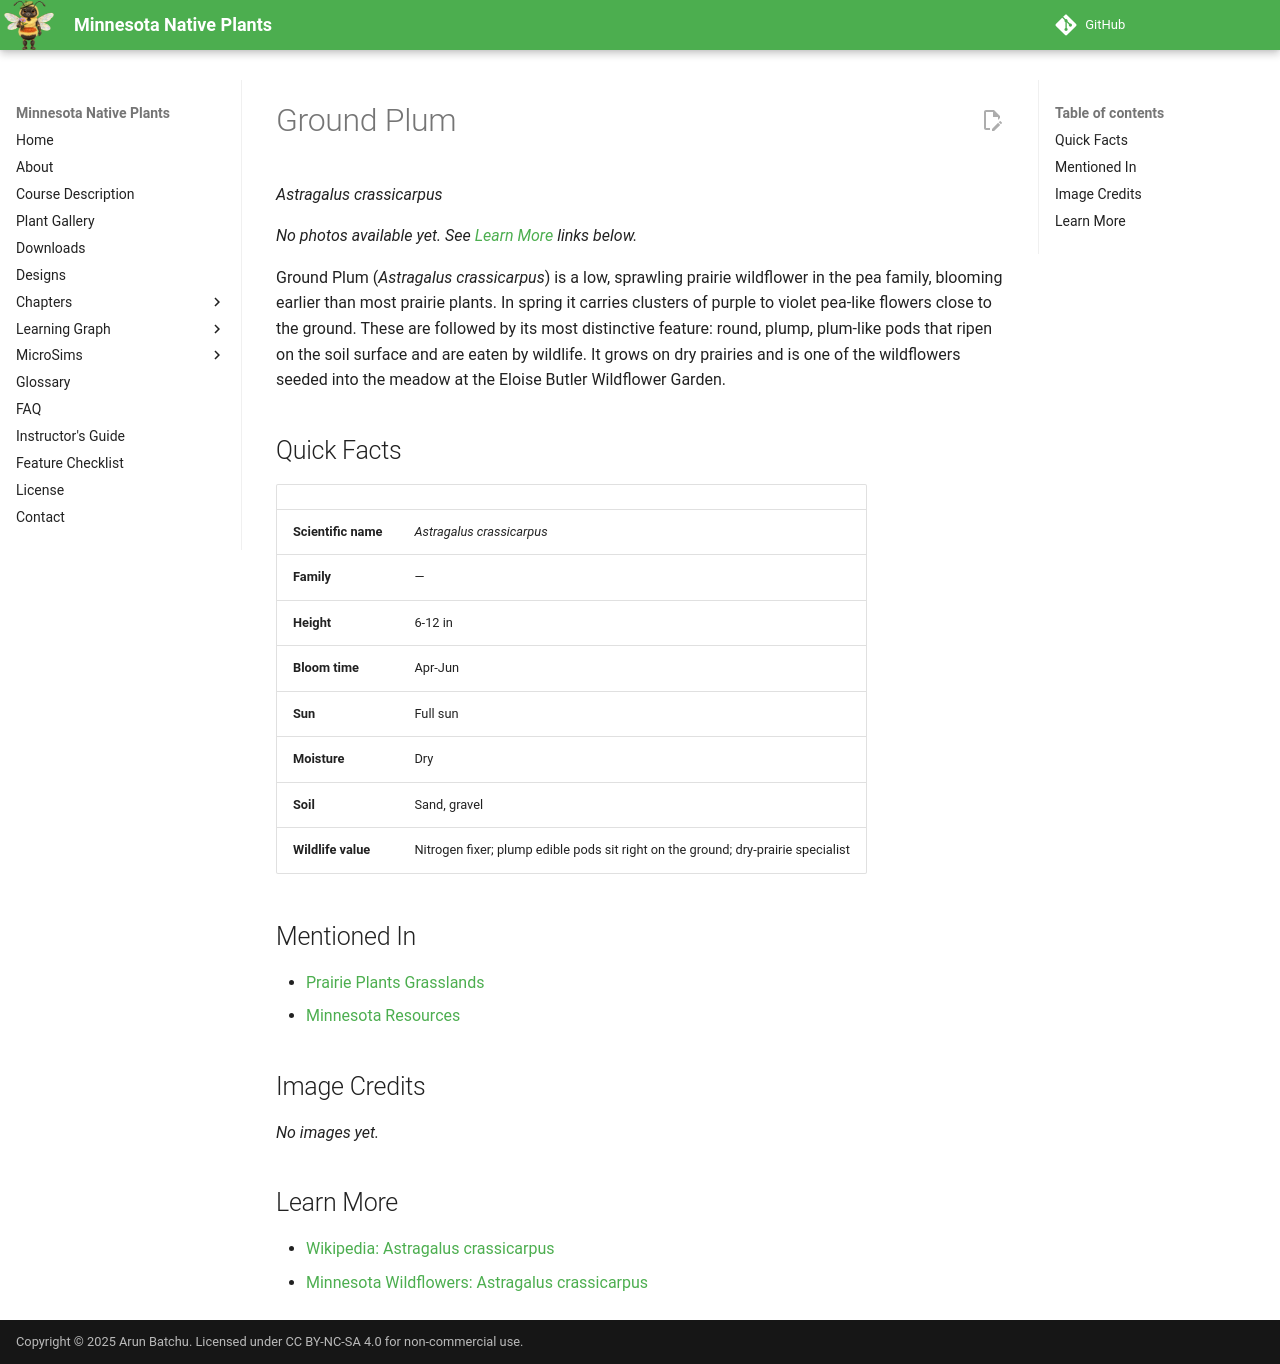

repository: arunbatchu/minnesota-native-plants · page: plants/ground-plum/index.html · generator: mkdocs

# Ground Plum

*Astragalus crassicarpus*



_No photos available yet. See [Learn More](#learn-more) links below._

Ground Plum (*Astragalus crassicarpus*) is a low, sprawling prairie wildflower in the pea family, blooming earlier than most prairie plants. In spring it carries clusters of purple to violet pea-like flowers close to the ground. These are followed by its most distinctive feature: round, plump, plum-like pods that ripen on the soil surface and are eaten by wildlife. It grows on dry prairies and is one of the wildflowers seeded into the meadow at the Eloise Butler Wildflower Garden.

## Quick Facts

| | |
|---|---|
| **Scientific name** | *Astragalus crassicarpus* |
| **Family** | — |
| **Height** | 6-12 in |
| **Bloom time** | Apr-Jun |
| **Sun** | Full sun |
| **Moisture** | Dry |
| **Soil** | Sand, gravel |
| **Wildlife value** | Nitrogen fixer; plump edible pods sit right on the ground; dry-prairie specialist |

## Mentioned In

- [Prairie Plants Grasslands](../chapters/03-prairie-plants-grasslands/index.md)
- [Minnesota Resources](../chapters/14-minnesota-resources/index.md)

## Image Credits

_No images yet._

## Learn More

- [Wikipedia: Astragalus crassicarpus](https://en.wikipedia.org/wiki/Astragalus_crassicarpus)
- [Minnesota Wildflowers: Astragalus crassicarpus](https://www.minnesotawildflowers.info/flower/ground-plum)
